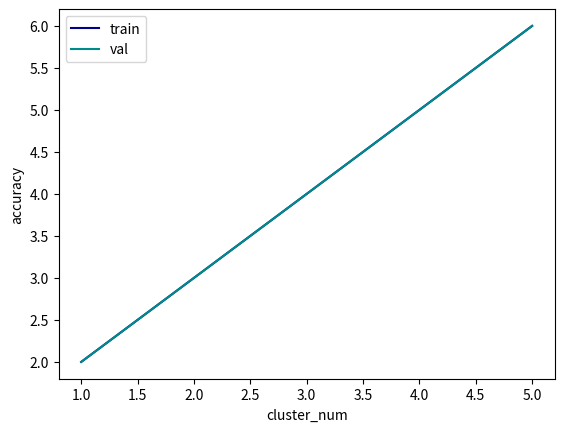

Write the Python code that produced this figure.
import numpy as np
import os

import matplotlib
matplotlib.use("Agg")
import matplotlib.colors as colors
import matplotlib.pyplot as plt

if __name__ == "__main__":

    name_to_paths = {
        "train": "1",
        "val": "123",
        # TODO
    }
    index = 0
    save_path = "./"

    for set_name, set_gt_path in name_to_paths.items():
        print("--" * 10 + set_name + "--" * 10)
        cluster_num_list, accuracy_list = [1, 2, 3, 4, 5], [2, 3, 4, 5, 6]

        c = colors.cnames.keys()
        c_dark = list(filter(lambda x: x.startswith('dark'), c))
        plt.plot(cluster_num_list, accuracy_list, color=c_dark[index], label=set_name)
        index += 1
    plt.legend(loc='upper left')  # 显示图例
    plt.xlabel('cluster_num')
    plt.ylabel('accuracy')
    plt.savefig(os.path.join(save_path, 'kmeans_result.png'))
